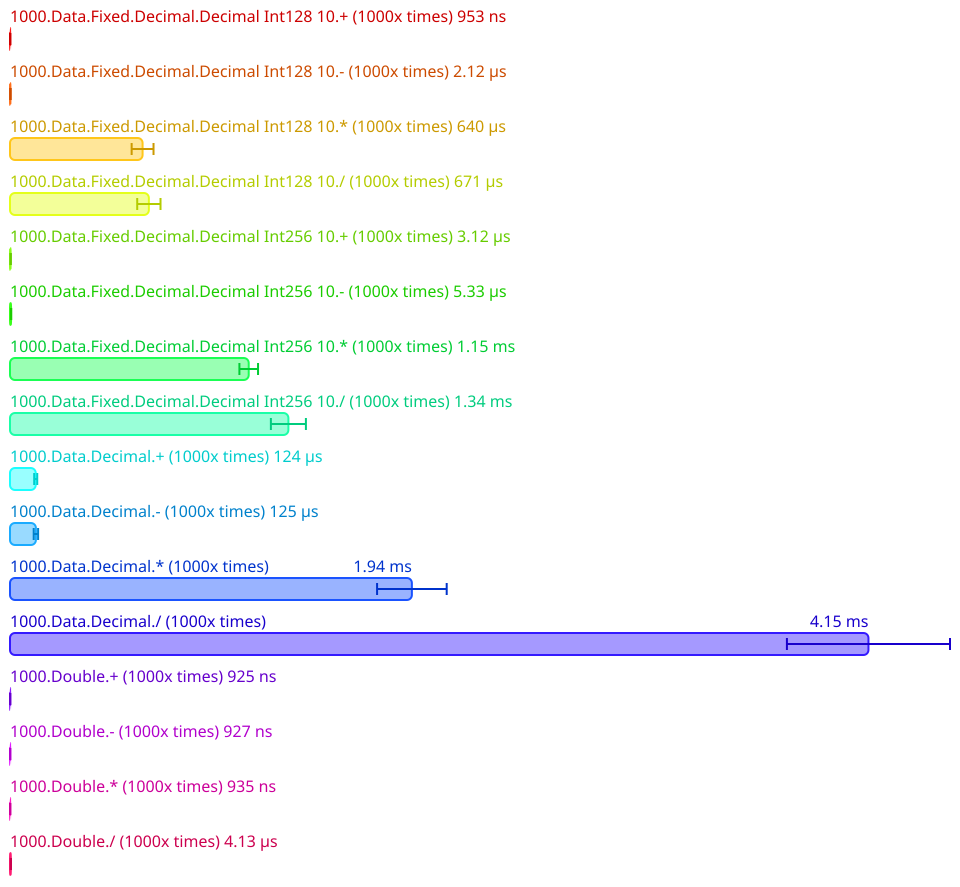

Values plotted in this chart, from the file beside it:
Name, Mean (ps), 2*Stdev (ps), Allocated, Copied, Peak Memory
All.1000.Data.Fixed.Decimal.Decimal Int1…, 952644, 90556, 0, 0, 6291456
All.1000.Data.Fixed.Decimal.Decimal Int1…, 2124233, 171184, 4073, 0, 6291456
All.1000.Data.Fixed.Decimal.Decimal Int1…, 640299860, 52816994, 2064065, 292, 6291456
All.1000.Data.Fixed.Decimal.Decimal Int1…, 670643078, 56256464, 2152973, 321, 6291456
All.1000.Data.Fixed.Decimal.Decimal Int2…, 3121072, 188292, 0, 0, 6291456
All.1000.Data.Fixed.Decimal.Decimal Int2…, 5332135, 287882, 10716, 1, 6291456
All.1000.Data.Fixed.Decimal.Decimal Int2…, 1152861746, 44991126, 5255521, 749, 6291456
All.1000.Data.Fixed.Decimal.Decimal Int2…, 1344465075, 84565546, 5996435, 918, 6291456
All.1000.Data.Decimal.+ (1000x times), 124184507, 7332524, 236651, 24, 6291456
All.1000.Data.Decimal.- (1000x times), 125104450, 10636436, 244525, 29, 6291456
All.1000.Data.Decimal.* (1000x times), 1940857312, 168111224, 4787944, 4280, 6291456
All.1000.Data.Decimal./ (1000x times), 4145798150, 393800974, 9907204, 1256, 6291456
All.1000.Double.+ (1000x times), 925444, 51336, 25, 0, 6291456
All.1000.Double.- (1000x times), 926952, 91164, 0, 0, 6291456
All.1000.Double.* (1000x times), 934890, 82096, 0, 0, 6291456
All.1000.Double./ (1000x times), 4126190, 335344, 0, 0, 6291456
